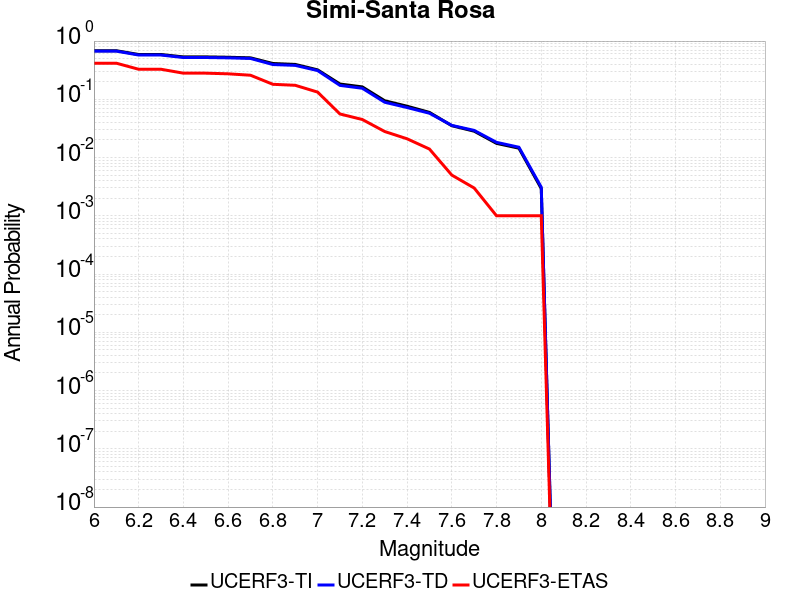

Source data for this figure (header and first rows):
Magnitude, UCERF3-TI Prob, UCERF3-TD Prob, UCERF3-ETAS Prob
6.0, 0.6825, 0.6721, 0.417
6.1, 0.6825, 0.6721, 0.417
6.2, 0.5881, 0.5755, 0.328
6.3, 0.5881, 0.5755, 0.328
6.4, 0.5348, 0.5218, 0.281
6.5, 0.5348, 0.5218, 0.281
6.6, 0.5277, 0.5148, 0.274
6.7, 0.5153, 0.5028, 0.259
6.8, 0.412, 0.3953, 0.181
6.9, 0.3972, 0.3824, 0.174
7.0, 0.3205, 0.3115, 0.133
7.1, 0.183, 0.1734, 0.056
7.2, 0.1633, 0.1548, 0.045
7.3, 0.09449, 0.08906, 0.028
7.4, 0.07611, 0.07224, 0.021
7.5, 0.05965, 0.05766, 0.014
7.6, 0.03522, 0.03569, 0.005
7.7, 0.02835, 0.02926, 0.003
7.8, 0.01751, 0.01825, 0.001
7.9, 0.01448, 0.01505, 0.001
8.0, 0.002931, 0.003095, 0.001
